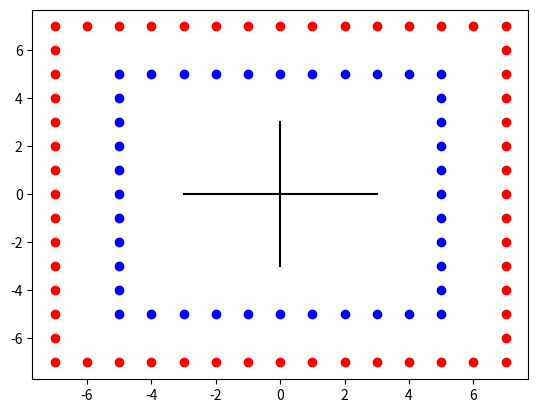

The script that saved this image:
import numpy as np
import matplotlib.pyplot as plt

x = list(range(-1000,1000))
y = list(range(-1000,1000))
set = []
second = []


for i in x:
    for j in y:
        if max(abs(i),abs(j)) == (max(abs(7),abs(-4))):
            set.append((i,j))

for i in x:
    for j in y:
        if max(abs(i),abs(j)) == (max(abs(3),abs(-5))):
            second.append((i,j))

points = np.array(set)
otherpts = np.array(second)


plt.plot([-3,3],[0,0],"k-")
plt.plot([0,0],[-3,3],"k-")
plt.plot(points[:,0],points[:,1],'ro')
plt.plot(otherpts[:,0],otherpts[:,1],'bo')

plt.show()

